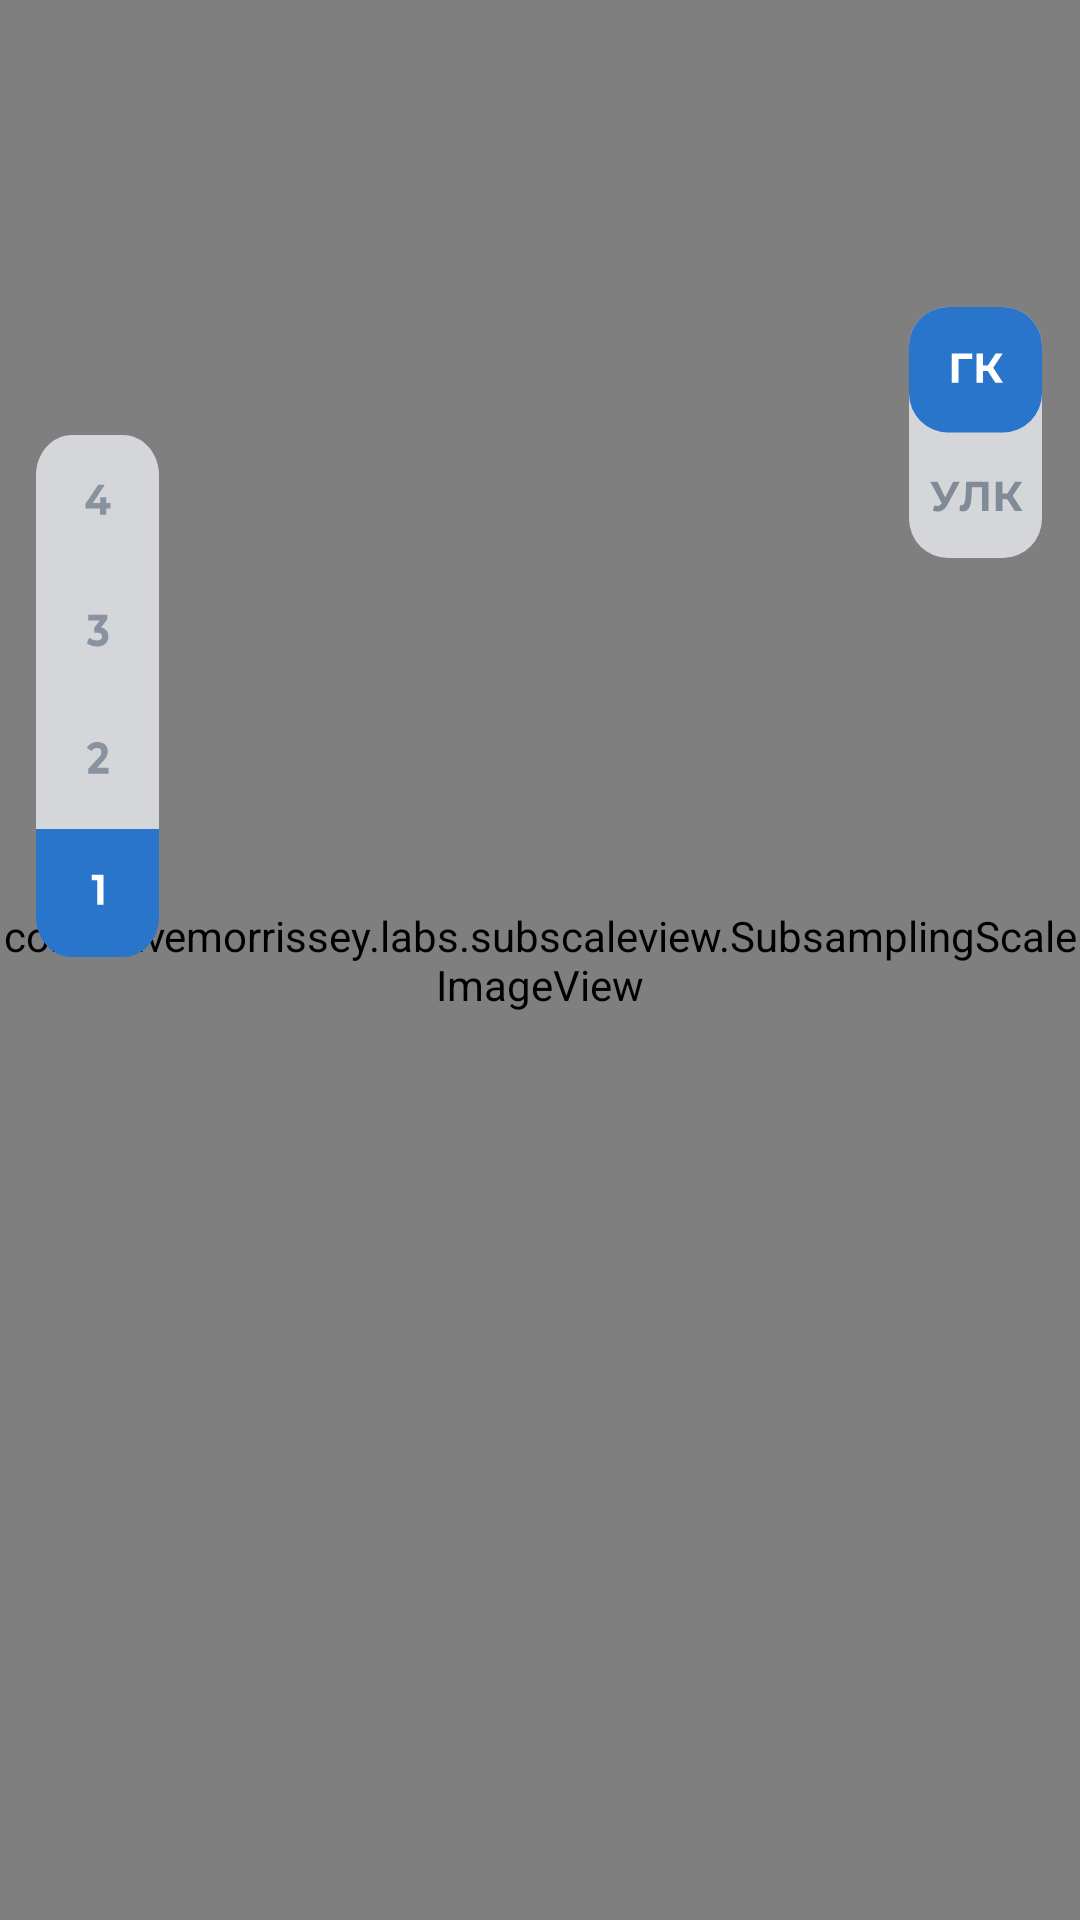

Write the Android layout XML for this screen, with the resource values it uses.
<!-- AndroidManifest.xml: application theme Theme.MyVoenmeh -->
<!-- res/layout/fragment_tracker.xml -->
<?xml version="1.0" encoding="utf-8"?>

<androidx.constraintlayout.widget.ConstraintLayout xmlns:android="http://schemas.android.com/apk/res/android"
    xmlns:app="http://schemas.android.com/apk/res-auto"
    xmlns:tools="http://schemas.android.com/tools"
    android:layout_width="match_parent"
    android:layout_height="match_parent"
    tools:context=".ui.tracker.TrackerFragment">

    <com.davemorrissey.labs.subscaleview.SubsamplingScaleImageView
        android:id="@+id/map"
        android:layout_width="match_parent"
        android:layout_height="match_parent"
        app:layout_constraintBottom_toBottomOf="parent"
        app:layout_constraintEnd_toEndOf="parent"
        app:layout_constraintHorizontal_bias="1.0"
        app:layout_constraintStart_toStartOf="parent"
        app:layout_constraintTop_toTopOf="parent"
        app:layout_constraintVertical_bias="1.0" />

    <RelativeLayout
        android:layout_width="match_parent"
        android:layout_height="match_parent">

        <RadioGroup
            android:id="@+id/group1"
            android:layout_width="wrap_content"
            android:layout_height="wrap_content"
            android:layout_marginLeft="11.943dp"
            android:layout_marginTop="102.370dp">

            <RadioButton
                android:id="@+id/rad_btn5"
                android:layout_width="40.983dp"
                android:layout_height="42.667dp"
                android:background="@null"
                android:backgroundTintMode="add"
                android:button="@null"
                android:text="5"
                android:textSize="0sp" />

            <RadioButton
                android:id="@+id/rad_btn4"
                android:layout_width="40.983dp"
                android:layout_height="42.667dp"
                android:background="@drawable/button_rg4"
                android:backgroundTintMode="add"
                android:button="@null"
                android:text="4"
                android:textSize="0sp" />

            <RadioButton
                android:id="@+id/rad_btn3"
                android:layout_width="40.983dp"
                android:layout_height="44.473dp"
                android:background="@drawable/button_rg3"
                android:backgroundTintMode="add"
                android:button="@null"
                android:text="3"
                android:textSize="0sp" />

            <RadioButton
                android:id="@+id/rad_btn2"
                android:layout_width="40.983dp"
                android:layout_height="44.473dp"
                android:background="@drawable/button_rg2"
                android:backgroundTintMode="add"
                android:button="@null"
                android:text="2"
                android:textSize="0sp" />

            <RadioButton
                android:id="@+id/rad_btn1"
                android:layout_width="40.983dp"
                android:layout_height="42.667dp"
                android:background="@drawable/button_rg1"
                android:backgroundTintMode="add"
                android:button="@null"
                android:checked="true"
                android:text="1"
                android:textSize="0sp" />
        </RadioGroup>

        <androidx.appcompat.widget.SwitchCompat
            android:id="@+id/switch1"
            android:layout_width="wrap_content"
            android:layout_height="wrap_content"
            android:layout_marginLeft="303.080dp"
            android:layout_marginTop="102.333dp"
            android:background="@null"
            android:button="@drawable/switch_map"
            android:thumb="@null"
            android:track="@null"
            tools:ignore="MissingConstraints,UseSwitchCompatOrMaterialXml" />

    </RelativeLayout>


</androidx.constraintlayout.widget.ConstraintLayout>
<!-- resources referenced by this layout -->
<resources>
  <!-- drawable button_rg1 (drawable) -->
  <?xml version="1.0" encoding="utf-8"?>
  
  <selector xmlns:android="http://schemas.android.com/apk/res/android">
      <item android:state_checked="true" android:drawable="@drawable/rg1_sp" />
      <item android:state_checked="false" android:drawable="@drawable/rg1_fp" />
  </selector>
  <!-- drawable button_rg2 (drawable) -->
  <?xml version="1.0" encoding="utf-8"?>
  
  <selector xmlns:android="http://schemas.android.com/apk/res/android">
      <item android:state_checked="true" android:drawable="@drawable/rg2_sp" />
      <item android:state_checked="false" android:drawable="@drawable/rg2_fp" />
  </selector>
  <!-- drawable button_rg3 (drawable) -->
  <?xml version="1.0" encoding="utf-8"?>
  
  <selector xmlns:android="http://schemas.android.com/apk/res/android">
      <item android:state_checked="true" android:drawable="@drawable/rg3_sp" />
      <item android:state_checked="false" android:drawable="@drawable/rg3_fp" />
  </selector>
  <!-- drawable button_rg4 (drawable) -->
  <?xml version="1.0" encoding="utf-8"?>
  
  <selector xmlns:android="http://schemas.android.com/apk/res/android">
      <item android:state_checked="true" android:drawable="@drawable/rg4_sp" />
      <item android:state_checked="false" android:drawable="@drawable/rg4_fp" />
  </selector>
  <!-- drawable switch_map (drawable) -->
  <?xml version="1.0" encoding="utf-8"?>
  
  <selector xmlns:android="http://schemas.android.com/apk/res/android">
      <item android:drawable="@drawable/toogle_gk" android:state_checked="false"/>
      <item android:drawable="@drawable/toogle_ulk" android:state_checked="true"/>
  </selector>
  <style name="Theme.MyVoenmeh" parent="Theme.MaterialComponents.Light.NoActionBar">
          
          <item name="colorOnPrimary">@color/white</item>
          
          <item name="colorOnSecondary">@color/black</item>
          
          <item name="android:windowLightStatusBar">true</item>
          <item name="android:statusBarColor">@color/white</item>
          
          <item name="android:windowLightNavigationBar">true</item>
          <item name="android:navigationBarColor">@color/white</item>
      </style>
  <!-- drawable rg1_sp (drawable) -->
  <vector xmlns:android="http://schemas.android.com/apk/res/android"
      android:width="133dp"
      android:height="125dp"
      android:viewportWidth="133"
      android:viewportHeight="125">
    <path
        android:pathData="M133,85.88C133,107.49 115.49,125 93.88,125L39.12,125C17.51,125 0,107.49 0,85.88L0,-0L133,0L133,85.88Z"
        android:fillColor="#2975CC"/>
    <path
        android:pathData="M66.15,74V47.21L69.08,50.14H60.29V44.7H72.93V74H66.15Z"
        android:fillColor="#ffffff"/>
  </vector>
  <!-- drawable rg1_fp (drawable) -->
  <vector xmlns:android="http://schemas.android.com/apk/res/android"
      android:width="133dp"
      android:height="125dp"
      android:viewportWidth="133"
      android:viewportHeight="125">
    <path
        android:pathData="M133,85.88C133,107.49 115.49,125 93.88,125L39.12,125C17.51,125 0,107.49 0,85.88L0,-0L133,0L133,85.88Z"
        android:fillColor="#EBEDF0"
        android:fillAlpha="0.8"/>
    <path
        android:pathData="M66.15,74V47.21L69.08,50.14H60.29V44.7H72.93V74H66.15Z"
        android:fillColor="#8993A0"/>
  </vector>
  <!-- drawable rg4_sp (drawable) -->
  <vector xmlns:android="http://schemas.android.com/apk/res/android"
      android:width="133dp"
      android:height="125dp"
      android:viewportWidth="133"
      android:viewportHeight="125">
    <path
        android:pathData="M0,39.12C0,17.51 17.51,0 39.12,0H93.88C115.49,0 133,17.51 133,39.12V125H0V39.12Z"
        android:fillColor="#2975CC"/>
    <path
        android:pathData="M53.45,71.85V67.28L67.26,48.7H74.38L60.86,67.28L57.55,66.32H80.61V71.85H53.45ZM69.23,78V71.85L69.44,66.32V60.84H75.84V78H69.23Z"
        android:fillColor="#ffffff"/>
  </vector>
  <color name="white">#FFFFFFFF</color>
  <color name="black">#FF000000</color>
</resources>
